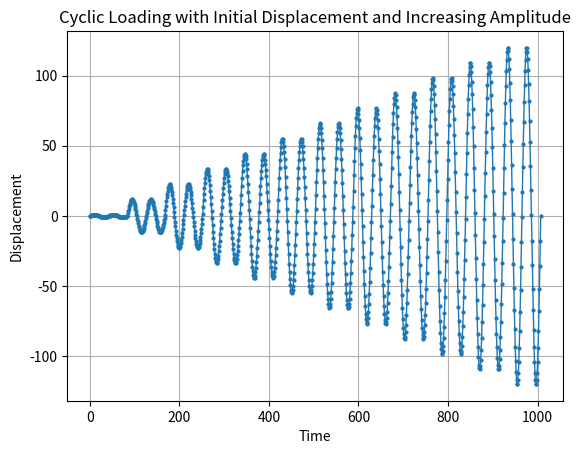

This figure's Python source:
import math

import numpy as np
import matplotlib.pyplot as plt


def generate_increasing_cyclic_loading(num_cycles=6, initial_displacement=0, max_displacement=60, num_points=50, repetition_cycles=1):
    time = np.linspace(0, num_cycles * repetition_cycles, num_points * num_cycles * repetition_cycles)
    displacement = np.zeros_like(time)

    for i in range(num_cycles):
        # amplitude = initial_displacement + max_displacement_increase * i / num_cycles
        amplitude = initial_displacement + (max_displacement - initial_displacement) * i / (num_cycles - 1)
        displacement[i * num_points * repetition_cycles: (i + 1) * num_points * repetition_cycles] = amplitude * np.sin(2.0 * np.pi * time[i * num_points * repetition_cycles: (i + 1) * num_points * repetition_cycles])

    return displacement

timeseries_length = 1000
num_points = math.ceil(timeseries_length / (12 * 2))

print(num_points)
displacement = generate_increasing_cyclic_loading(num_cycles=12, initial_displacement=1, max_displacement=120, num_points=42, repetition_cycles=2)


# Plot the cyclic loading
print(len(displacement))
plt.plot(displacement, linewidth=1, marker='o', markersize=2)
plt.xlabel('Time')
plt.ylabel('Displacement')
plt.title(f'Cyclic Loading with Initial Displacement and Increasing Amplitude')
plt.grid(True)
plt.show()

